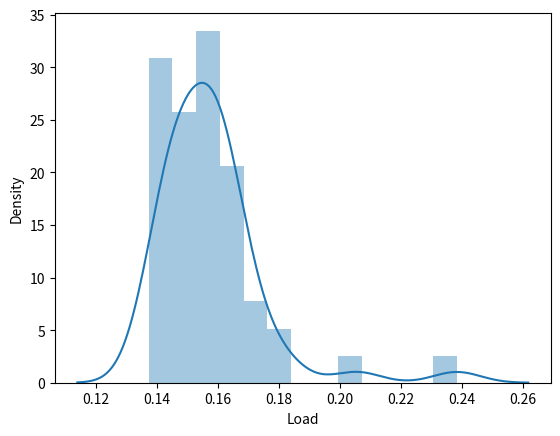

This chart was generated by the following Python code:
import pandas as pd 
import numpy as np 
import seaborn as sb 
import matplotlib.pyplot as plt 
import warnings
warnings.filterwarnings('ignore')

csv_method = {
    'Load':[0.1818837290047668, 0.17894463899574475, 0.16894121299992548, 0.16765720900002634, 0.16442883600393543, 0.23839468199730618, 0.17192279099981533, 0.16949902799387928, 0.16165806299977703, 0.16412848299660254, 0.16465807799977483, 0.16070675000082701, 0.15995825099525973, 0.16045330700580962, 0.1610166569953435, 0.16057036299753236, 0.16145125899492996, 0.1584440619990346, 0.15808373499748996, 0.16141614400112303, 0.15742521100037266, 0.16051311400224222, 0.1592648390069371, 0.15684898000472458, 0.15575195899873506, 0.1554022319978685, 0.1525027460011188, 0.1512452859969926, 0.20555333999800496, 0.15091154199762968, 0.14818312299757963, 0.15451562599628232, 0.1484061480005039, 0.14918315499380697, 0.1486094870051602, 0.1448393809987465, 0.14956848900328623, 0.1438205550002749, 0.14317094899888616, 0.14500326300185407, 0.1418797700025607, 0.15249630600010278, 0.1417113120041904, 0.1440341069974238, 0.1396291499986546, 0.14603344599890988, 0.14297768299729796, 0.1389826250015176, 0.14472883899725275, 0.13740431599580916]
,
    'Transformation':[0.07471558800170897, 0.0814801480009919, 0.07351947500137612, 0.07512792199850082, 0.07345812100538751, 0.11370033799903467, 0.07453172600071412, 0.07228467900131363, 0.07434089299931657, 0.07267453399981605, 0.074800606998906, 0.07324971100024413, 0.07269611100491602, 0.07470751000073506, 0.07343874299840536, 0.07349162999889813, 0.0760523299977649, 0.07396368199988501, 0.07826671099610394, 0.0741827870006091, 0.07447558300191304, 0.07618509999883827, 0.07690387700131396, 0.08366172499518143, 0.07403666900063399, 0.07723386299767299, 0.07383054400270339, 0.07426981299795443, 0.11610634500539163, 0.07323075399472145, 0.07605289100320078, 0.07410868899751222, 0.07586614399770042, 0.07367560899729142, 0.07727793399681104, 0.07662229600100545, 0.07438764299877221, 0.08147695100342389, 0.07471210299991071, 0.07451995299925329, 0.07487857599335257, 0.07555757900263416, 0.07681066600343911, 0.07409406300575938, 0.07593866100069135, 0.07449696600087918, 0.0746342470010859, 0.07743233999644872, 0.07450214400159894, 0.07473849700181745]
,
    'Writing':[0.36751979700056836, 0.42419537200476043, 0.4123215449944837, 0.41434901299362537, 0.500409148997278, 0.5553409580024891, 0.42597902799752774, 0.42519034799624933, 0.37224352899647783, 0.38967028099432355, 0.42902933399454923, 0.38871292800467927, 0.4096296959978645, 0.4273540869980934, 0.4116617789986776, 0.39086014199710917, 0.41122032800194575, 0.4127935290016467, 0.35827836400130764, 0.40640259200154105, 0.3977655170019716, 0.36913332699623425, 0.4253323009979795, 0.38102307499502786, 0.3742482529996778, 0.3892634969961364, 0.41831445999559946, 0.45814741799404146, 0.43866010600322625, 0.41315844700147863, 0.43161352499737404, 0.3897074669948779, 0.40852005499618826, 0.4006854690014734, 0.41053124100290006, 0.38585405699996045, 0.4451675219970639, 0.4169585600029677, 0.42069321599410614, 0.38319357100408524, 0.41990599400014617, 0.3830442500038771, 0.3799681419986882, 0.4265328779947595, 0.4213856170026702, 0.4120326539996313, 0.4244271459974698, 0.39291973000217695, 0.37058508900372544, 0.41418242999498034]
}

pandas_method = {
    'Load':[0.13780339300137712, 0.1184512569961953, 0.1140809979988262, 0.122273471999506, 0.114265404001344, 0.11327891000109958, 0.1118802790006157, 0.11772517100325786, 0.113322691002395, 0.11287205400003586, 0.11420243099564686, 0.11284350999630988, 0.11467180099862162, 0.11274294400209328, 0.1303635829972336, 0.16109607399994275, 0.11329829299938865, 0.17719375700107776, 0.15699411900277482, 0.1279095909994794, 0.1508385709967115, 0.1342111109988764, 0.11118469999928493, 0.11342615300236503, 0.11100058600277407, 0.12324085400177864, 0.11270552100177156, 0.11590124299982563, 0.11840542600111803, 0.11174352299713064, 0.12168433600163553, 0.11212351900030626, 0.11777118199825054, 0.11354250199656235, 0.15113068399659824, 0.1383279650035547, 0.12942330799705815, 0.13843408899992937, 0.1259589600012987, 0.11401494200254092, 0.11157663299673004, 0.11685362400021404, 0.11164802900020732, 0.11451418600336183, 0.11202480000065407, 0.1269872929988196, 0.11335573600081261, 0.11342411900113802, 0.11538110800029244, 0.11444335000123829]
,
    'Transformation':[0.026768928997626062, 0.018871206004405394, 0.017635125004744623, 0.015286524998373352, 0.016173805001017172, 0.016341229995305184, 0.018639025001903065, 0.016297449001285713, 0.017995399997744244, 0.01620606800133828, 0.0170864480023738, 0.023624579000170343, 0.01658624399715336, 0.015783383998495992, 0.0176921619931818, 0.034776542997860815, 0.016527722997125238, 0.01886076899972977, 0.02177964199654525, 0.015576869998767506, 0.02777328599768225, 0.02804194299824303, 0.016334591004124377, 0.01658234599744901, 0.01641653699334711, 0.016757211000367533, 0.015842968998185825, 0.01560441200126661, 0.01534723000077065, 0.01637465100066038, 0.015570980998745654, 0.018505476997233927, 0.01634078100323677, 0.018894654996984173, 0.016714210993086454, 0.017081845995562617, 0.01696122500288766, 0.018385350005701184, 0.0167870099976426, 0.016352045997336973, 0.01614107299974421, 0.01564198100095382, 0.016506489999301266, 0.015827395000087563, 0.016357612003048416, 0.01740269899892155, 0.01624315799563192, 0.016444947999843862, 0.015887719004240353, 0.016018703005101997]
,
    'Writing':[0.4700967749959091, 0.48867507799877785, 0.4612718389980728, 0.4904084879963193, 0.4953013840058702, 0.5131964920001337, 0.5063554520020261, 0.47195614899828797, 0.496387509003398, 0.4811178889940493, 0.5155731039994862, 0.4959913400016376, 0.5125328580033965, 0.5073064149983111, 0.6832200169956195, 0.6146935340002528, 0.5398172439963673, 0.5735403329963447, 0.628242341997975, 0.5958209899981739, 0.5169680289982352, 0.5524064659985015, 0.5289365530043142, 0.5000720620009815, 0.5131418150049285, 0.4630812679970404, 0.5194443669970497, 0.5130108680023113, 0.5355043739982648, 0.5087212869984796, 0.5207579499983694, 0.4757338339986745, 0.5001728430070216, 0.5179776779987151, 0.5280650120039354, 0.5131548939971253, 0.5356152749955072, 0.5251720449959976, 0.48366961200372316, 0.5013884820000385, 0.4960295139972004, 0.5042533750020084, 0.48702915199828567, 0.4936967260000529, 0.490701002003334, 0.5089850160002243, 0.5184118000033777, 0.5016269670013571, 0.4796156990050804, 0.496459201000107]
}

polars_method = {
    'Load':[0.0182659979982418, 0.012401867999869864, 0.012652434001211077, 0.015491835001739673, 0.012703237000096124, 0.011910180000995751, 0.014398281004105229, 0.011994549000519328, 0.012712973999441601, 0.011995071996352635, 0.011879354999109637, 0.011903462000191212, 0.011985991994151846, 0.012118899998313282, 0.012088247000065167, 0.013382158998865634, 0.01670348500192631, 0.012113498996768612, 0.011969247003435157, 0.013063743004749995, 0.011938538998947479, 0.011955971000134014, 0.01193935100309318, 0.013032171002123505, 0.012902731999929529, 0.012372619996313006, 0.012413935000950005, 0.012207154002680909, 0.012058717999025248, 0.011942037999688182, 0.011918438998691272, 0.01232916099979775, 0.01331808400573209, 0.011884902996825986, 0.016300203002174385, 0.011995649998425506, 0.012299362002522685, 0.011966382000537124, 0.012261485004273709, 0.012372766999760643, 0.012927388001116924, 0.012633715996344108, 0.012777312003890984, 0.012006974997348152, 0.012209361004352104, 0.012214627000503242, 0.011992042003839742, 0.01202620800177101, 0.012558023001474794, 0.01209711299452465]
,
    'Transformation':[0.04412583499652101, 0.035683985996001866, 0.030870024995238055, 0.036049358001037035, 0.033416975995351095, 0.03062845900421962, 0.03039883000019472, 0.030744830997718964, 0.030699759001436178, 0.031074986000021454, 0.031097373001102824, 0.030965947000368033, 0.03570562700042501, 0.030533614997693803, 0.031685722002293915, 0.03368699800194008, 0.033450089998950716, 0.03167655799916247, 0.03149978200235637, 0.03160263699828647, 0.030364223996002693, 0.03604463599913288, 0.031405855996126775, 0.03752780899958452, 0.03040472999418853, 0.031001524002931546, 0.03070571400166955, 0.030433036001340952, 0.03059469099389389, 0.03052619799564127, 0.030825287001789548, 0.035263039004348684, 0.03194362999784062, 0.030832043004920706, 0.0313163219980197, 0.03137029400386382, 0.03042175200243946, 0.03043750100187026, 0.03290441699937219, 0.03134768900054041, 0.03137698000500677, 0.030804503003309947, 0.03197751799598336, 0.031071344994415995, 0.030833978998998646, 0.03284428200277034, 0.03142637700511841, 0.030926851999538485, 0.03137909499491798, 0.0313940160049242]
,
    'Writing':[0.04466060400591232, 0.046984471002360806, 0.04417613599798642, 0.045819181999831926, 0.04250087900436483, 0.042973345000064, 0.04472038799576694, 0.045079378003720194, 0.044571582999196835, 0.04909916100586997, 0.04132874999777414, 0.04508939399966039, 0.04440795000118669, 0.042970488997525536, 0.04492973699962022, 0.05323664299794473, 0.04559493800479686, 0.048053354999865405, 0.04372249900188763, 0.04124210999725619, 0.04980067200085614, 0.05145978899963666, 0.05272336400230415, 0.047794111000257544, 0.04960201499488903, 0.04691226699651452, 0.04230554899550043, 0.04298639600165188, 0.04626801999984309, 0.046266527999250684, 0.04594277299474925, 0.04379307699855417, 0.042847513999731746, 0.04639902099734172, 0.04156249199877493, 0.04609013500157744, 0.04796652100048959, 0.047412713000085205, 0.04575450999982422, 0.049193817998457234, 0.056079932997818105, 0.05012736699427478, 0.04167166400293354, 0.04396451600041473, 0.052620623995608184, 0.04148832800274249, 0.04224584099574713, 0.047909707005601376, 0.04636579900397919, 0.04300694300036412]
}


csv = pd.DataFrame(csv_method)
pandas = pd.DataFrame(pandas_method)
polars = pd.DataFrame(polars_method)

a = sb.distplot(csv['Load'])
#b = sb.distplot(csv['Transformation'])
#c = sb.distplot(csv['Writing'])

d = a.get_figure()
#e = b.get_figure()
#f = c.get_figure()

d.savefig('Load.png')
#e.savefig('Transformation.png')
#f.savefig('Writing.png')